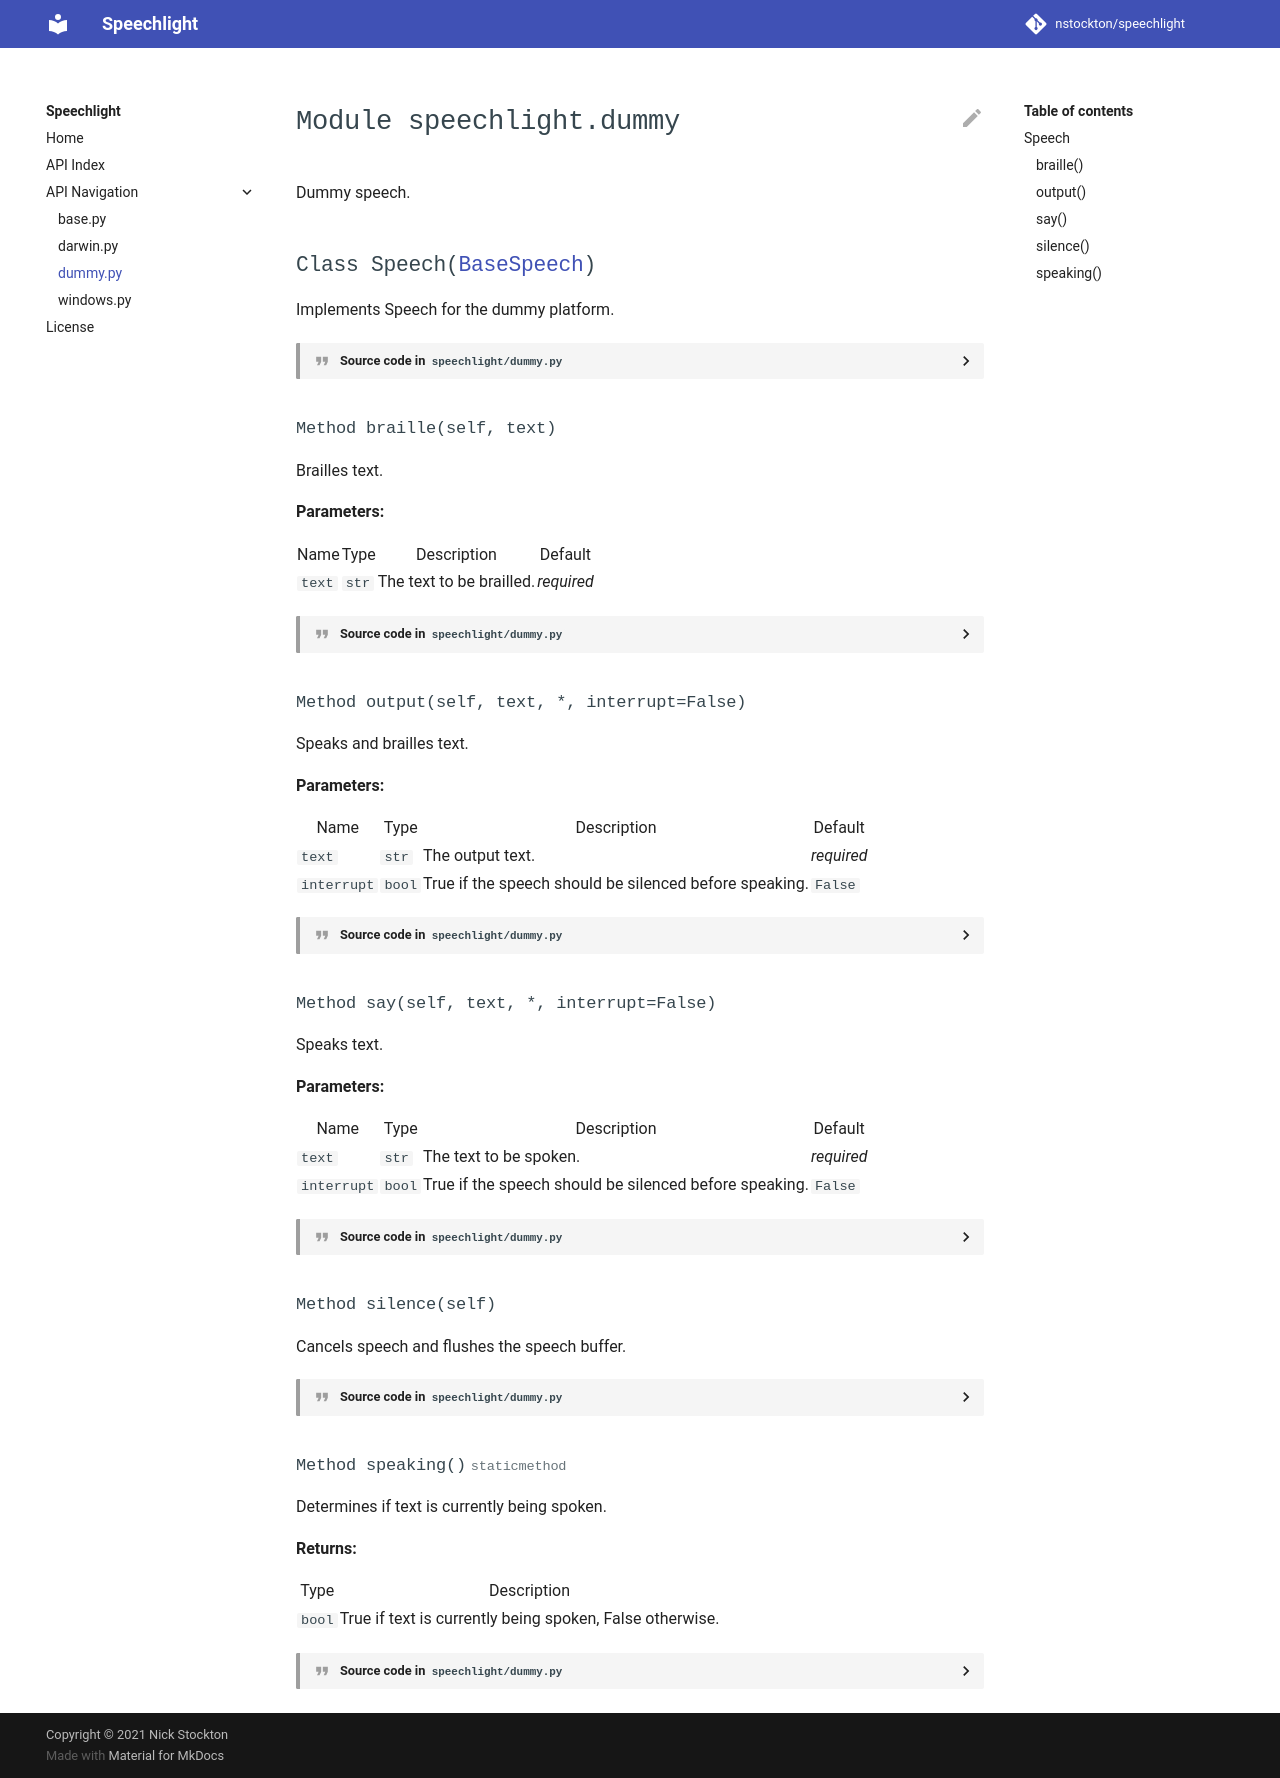

repository: nstockton/speechlight · page: api/dummy/index.html · generator: mkdocs

::: speechlight.dummy
